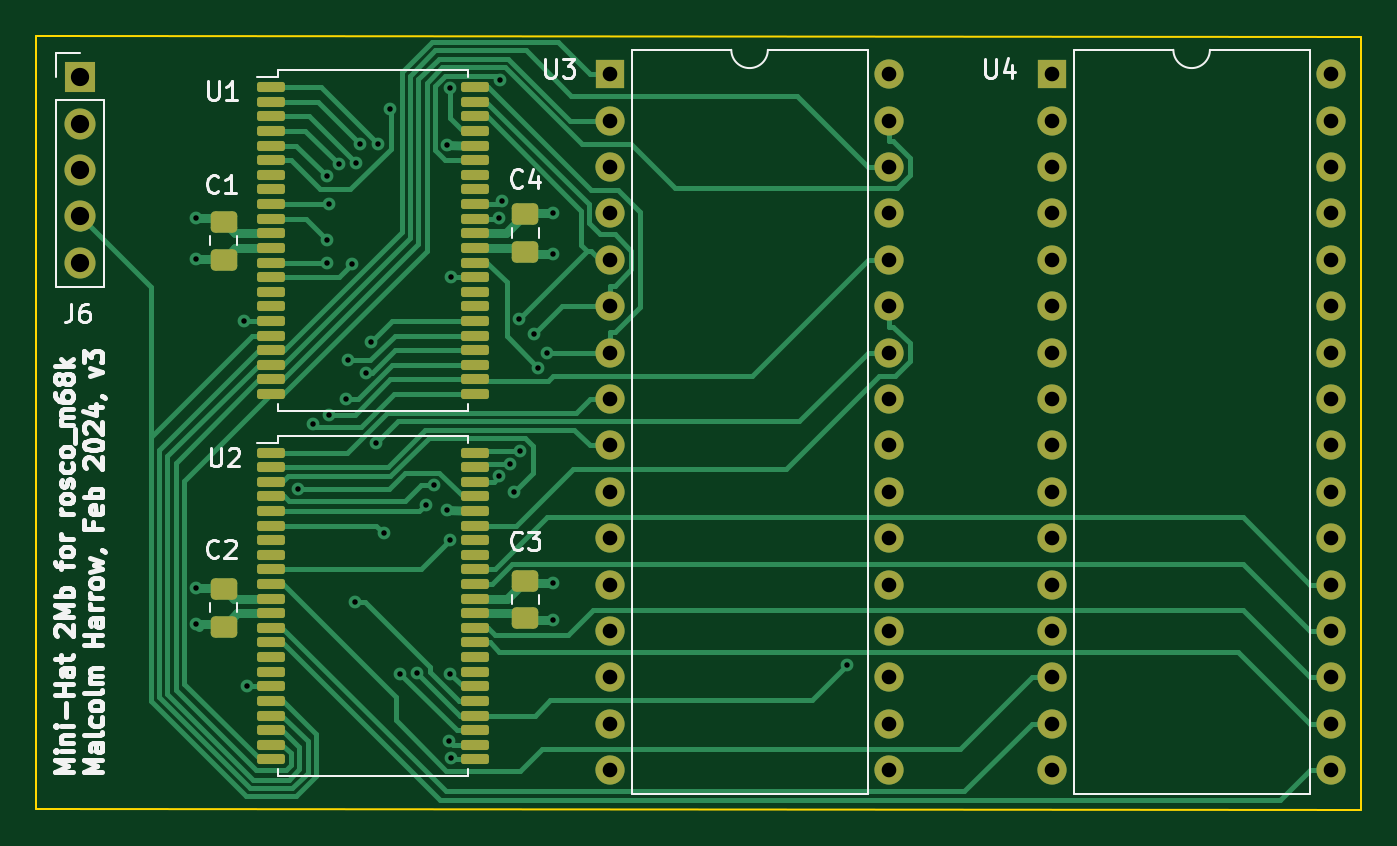
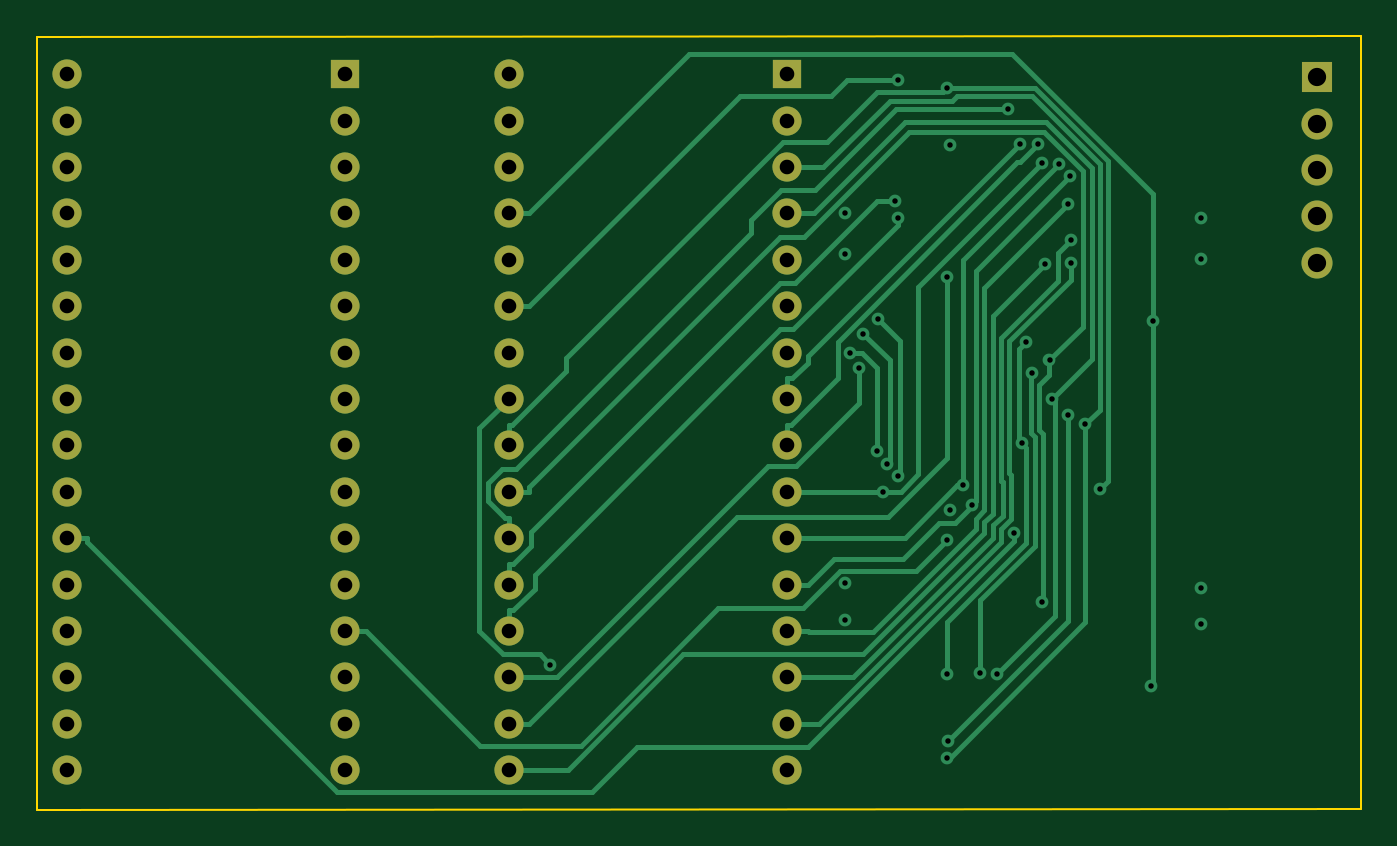
Circuit board: 11 layer files. Board 72.5 x 42.4 mm.
- bottom_copper: Rosco-MiniHat-B_Cu.gbl (14666 bytes)
- bottom_mask: Rosco-MiniHat-B_Mask.gbs (2343 bytes)
- paste: Rosco-MiniHat-B_Paste.gbp (492 bytes)
- bottom_silk: Rosco-MiniHat-B_Silkscreen.gbo (2353 bytes)
- outline: Rosco-MiniHat-Edge_Cuts.gm1 (724 bytes)
- top_copper: Rosco-MiniHat-F_Cu.gtl (23292 bytes)
- top_mask: Rosco-MiniHat-F_Mask.gts (5527 bytes)
- paste: Rosco-MiniHat-F_Paste.gtp (3676 bytes)
- top_silk: Rosco-MiniHat-F_Silkscreen.gto (37381 bytes)
- drill: Rosco-MiniHat-NPTH.drl (269 bytes)
- drill: Rosco-MiniHat-PTH.drl (2403 bytes)

=== bottom_copper: Rosco-MiniHat-B_Cu.gbl (14666 bytes, source omitted) ===
=== bottom_mask: Rosco-MiniHat-B_Mask.gbs ===
G04 #@! TF.GenerationSoftware,KiCad,Pcbnew,8.0.0*
G04 #@! TF.CreationDate,2024-03-01T08:40:03-05:00*
G04 #@! TF.ProjectId,Rosco-MiniHat,526f7363-6f2d-44d6-996e-694861742e6b,rev?*
G04 #@! TF.SameCoordinates,Original*
G04 #@! TF.FileFunction,Soldermask,Bot*
G04 #@! TF.FilePolarity,Negative*
%FSLAX46Y46*%
G04 Gerber Fmt 4.6, Leading zero omitted, Abs format (unit mm)*
G04 Created by KiCad (PCBNEW 8.0.0) date 2024-03-01 08:40:03*
%MOMM*%
%LPD*%
G01*
G04 APERTURE LIST*
%ADD10R,1.700000X1.700000*%
%ADD11O,1.700000X1.700000*%
%ADD12R,1.600000X1.600000*%
%ADD13O,1.600000X1.600000*%
G04 APERTURE END LIST*
D10*
X58638000Y-52550000D03*
D11*
X58638000Y-55090000D03*
X58638000Y-57630000D03*
X58638000Y-60170000D03*
X58638000Y-62710000D03*
D12*
X111867000Y-52387000D03*
D13*
X111867000Y-54927000D03*
X111867000Y-57467000D03*
X111867000Y-60007000D03*
X111867000Y-62547000D03*
X111867000Y-65087000D03*
X111867000Y-67627000D03*
X111867000Y-70167000D03*
X111867000Y-72707000D03*
X111867000Y-75247000D03*
X111867000Y-77787000D03*
X111867000Y-80327000D03*
X111867000Y-82867000D03*
X111867000Y-85407000D03*
X111867000Y-87947000D03*
X111867000Y-90487000D03*
X127107000Y-90487000D03*
X127107000Y-87947000D03*
X127107000Y-85407000D03*
X127107000Y-82867000D03*
X127107000Y-80327000D03*
X127107000Y-77787000D03*
X127107000Y-75247000D03*
X127107000Y-72707000D03*
X127107000Y-70167000D03*
X127107000Y-67627000D03*
X127107000Y-65087000D03*
X127107000Y-62547000D03*
X127107000Y-60007000D03*
X127107000Y-57467000D03*
X127107000Y-54927000D03*
X127107000Y-52387000D03*
D12*
X87667000Y-52387000D03*
D13*
X87667000Y-54927000D03*
X87667000Y-57467000D03*
X87667000Y-60007000D03*
X87667000Y-62547000D03*
X87667000Y-65087000D03*
X87667000Y-67627000D03*
X87667000Y-70167000D03*
X87667000Y-72707000D03*
X87667000Y-75247000D03*
X87667000Y-77787000D03*
X87667000Y-80327000D03*
X87667000Y-82867000D03*
X87667000Y-85407000D03*
X87667000Y-87947000D03*
X87667000Y-90487000D03*
X102907000Y-90487000D03*
X102907000Y-87947000D03*
X102907000Y-85407000D03*
X102907000Y-82867000D03*
X102907000Y-80327000D03*
X102907000Y-77787000D03*
X102907000Y-75247000D03*
X102907000Y-72707000D03*
X102907000Y-70167000D03*
X102907000Y-67627000D03*
X102907000Y-65087000D03*
X102907000Y-62547000D03*
X102907000Y-60007000D03*
X102907000Y-57467000D03*
X102907000Y-54927000D03*
X102907000Y-52387000D03*
M02*

=== paste: Rosco-MiniHat-B_Paste.gbp ===
G04 #@! TF.GenerationSoftware,KiCad,Pcbnew,8.0.0*
G04 #@! TF.CreationDate,2024-03-01T08:40:03-05:00*
G04 #@! TF.ProjectId,Rosco-MiniHat,526f7363-6f2d-44d6-996e-694861742e6b,rev?*
G04 #@! TF.SameCoordinates,Original*
G04 #@! TF.FileFunction,Paste,Bot*
G04 #@! TF.FilePolarity,Positive*
%FSLAX46Y46*%
G04 Gerber Fmt 4.6, Leading zero omitted, Abs format (unit mm)*
G04 Created by KiCad (PCBNEW 8.0.0) date 2024-03-01 08:40:03*
%MOMM*%
%LPD*%
G01*
G04 APERTURE LIST*
G04 APERTURE END LIST*
M02*

=== bottom_silk: Rosco-MiniHat-B_Silkscreen.gbo ===
G04 #@! TF.GenerationSoftware,KiCad,Pcbnew,8.0.0*
G04 #@! TF.CreationDate,2024-03-01T08:40:03-05:00*
G04 #@! TF.ProjectId,Rosco-MiniHat,526f7363-6f2d-44d6-996e-694861742e6b,rev?*
G04 #@! TF.SameCoordinates,Original*
G04 #@! TF.FileFunction,Legend,Bot*
G04 #@! TF.FilePolarity,Positive*
%FSLAX46Y46*%
G04 Gerber Fmt 4.6, Leading zero omitted, Abs format (unit mm)*
G04 Created by KiCad (PCBNEW 8.0.0) date 2024-03-01 08:40:03*
%MOMM*%
%LPD*%
G01*
G04 APERTURE LIST*
%ADD10R,1.700000X1.700000*%
%ADD11O,1.700000X1.700000*%
%ADD12R,1.600000X1.600000*%
%ADD13O,1.600000X1.600000*%
G04 APERTURE END LIST*
%LPC*%
D10*
X58638000Y-52550000D03*
D11*
X58638000Y-55090000D03*
X58638000Y-57630000D03*
X58638000Y-60170000D03*
X58638000Y-62710000D03*
D12*
X111867000Y-52387000D03*
D13*
X111867000Y-54927000D03*
X111867000Y-57467000D03*
X111867000Y-60007000D03*
X111867000Y-62547000D03*
X111867000Y-65087000D03*
X111867000Y-67627000D03*
X111867000Y-70167000D03*
X111867000Y-72707000D03*
X111867000Y-75247000D03*
X111867000Y-77787000D03*
X111867000Y-80327000D03*
X111867000Y-82867000D03*
X111867000Y-85407000D03*
X111867000Y-87947000D03*
X111867000Y-90487000D03*
X127107000Y-90487000D03*
X127107000Y-87947000D03*
X127107000Y-85407000D03*
X127107000Y-82867000D03*
X127107000Y-80327000D03*
X127107000Y-77787000D03*
X127107000Y-75247000D03*
X127107000Y-72707000D03*
X127107000Y-70167000D03*
X127107000Y-67627000D03*
X127107000Y-65087000D03*
X127107000Y-62547000D03*
X127107000Y-60007000D03*
X127107000Y-57467000D03*
X127107000Y-54927000D03*
X127107000Y-52387000D03*
D12*
X87667000Y-52387000D03*
D13*
X87667000Y-54927000D03*
X87667000Y-57467000D03*
X87667000Y-60007000D03*
X87667000Y-62547000D03*
X87667000Y-65087000D03*
X87667000Y-67627000D03*
X87667000Y-70167000D03*
X87667000Y-72707000D03*
X87667000Y-75247000D03*
X87667000Y-77787000D03*
X87667000Y-80327000D03*
X87667000Y-82867000D03*
X87667000Y-85407000D03*
X87667000Y-87947000D03*
X87667000Y-90487000D03*
X102907000Y-90487000D03*
X102907000Y-87947000D03*
X102907000Y-85407000D03*
X102907000Y-82867000D03*
X102907000Y-80327000D03*
X102907000Y-77787000D03*
X102907000Y-75247000D03*
X102907000Y-72707000D03*
X102907000Y-70167000D03*
X102907000Y-67627000D03*
X102907000Y-65087000D03*
X102907000Y-62547000D03*
X102907000Y-60007000D03*
X102907000Y-57467000D03*
X102907000Y-54927000D03*
X102907000Y-52387000D03*
%LPD*%
M02*

=== outline: Rosco-MiniHat-Edge_Cuts.gm1 ===
G04 #@! TF.GenerationSoftware,KiCad,Pcbnew,8.0.0*
G04 #@! TF.CreationDate,2024-03-01T08:40:03-05:00*
G04 #@! TF.ProjectId,Rosco-MiniHat,526f7363-6f2d-44d6-996e-694861742e6b,rev?*
G04 #@! TF.SameCoordinates,Original*
G04 #@! TF.FileFunction,Profile,NP*
%FSLAX46Y46*%
G04 Gerber Fmt 4.6, Leading zero omitted, Abs format (unit mm)*
G04 Created by KiCad (PCBNEW 8.0.0) date 2024-03-01 08:40:03*
%MOMM*%
%LPD*%
G01*
G04 APERTURE LIST*
G04 #@! TA.AperFunction,Profile*
%ADD10C,0.100000*%
G04 #@! TD*
G04 APERTURE END LIST*
D10*
X128750000Y-92650000D02*
X128750000Y-50350000D01*
X128750000Y-50350000D02*
X56250000Y-50300000D01*
X56250000Y-92600000D02*
X128750000Y-92650000D01*
X56250000Y-50300000D02*
X56250000Y-92600000D01*
M02*

=== top_copper: Rosco-MiniHat-F_Cu.gtl (23292 bytes, source omitted) ===
=== top_mask: Rosco-MiniHat-F_Mask.gts ===
G04 #@! TF.GenerationSoftware,KiCad,Pcbnew,8.0.0*
G04 #@! TF.CreationDate,2024-03-01T08:40:03-05:00*
G04 #@! TF.ProjectId,Rosco-MiniHat,526f7363-6f2d-44d6-996e-694861742e6b,rev?*
G04 #@! TF.SameCoordinates,Original*
G04 #@! TF.FileFunction,Soldermask,Top*
G04 #@! TF.FilePolarity,Negative*
%FSLAX46Y46*%
G04 Gerber Fmt 4.6, Leading zero omitted, Abs format (unit mm)*
G04 Created by KiCad (PCBNEW 8.0.0) date 2024-03-01 08:40:03*
%MOMM*%
%LPD*%
G01*
G04 APERTURE LIST*
G04 Aperture macros list*
%AMRoundRect*
0 Rectangle with rounded corners*
0 $1 Rounding radius*
0 $2 $3 $4 $5 $6 $7 $8 $9 X,Y pos of 4 corners*
0 Add a 4 corners polygon primitive as box body*
4,1,4,$2,$3,$4,$5,$6,$7,$8,$9,$2,$3,0*
0 Add four circle primitives for the rounded corners*
1,1,$1+$1,$2,$3*
1,1,$1+$1,$4,$5*
1,1,$1+$1,$6,$7*
1,1,$1+$1,$8,$9*
0 Add four rect primitives between the rounded corners*
20,1,$1+$1,$2,$3,$4,$5,0*
20,1,$1+$1,$4,$5,$6,$7,0*
20,1,$1+$1,$6,$7,$8,$9,0*
20,1,$1+$1,$8,$9,$2,$3,0*%
G04 Aperture macros list end*
%ADD10R,1.700000X1.700000*%
%ADD11O,1.700000X1.700000*%
%ADD12R,1.600000X1.600000*%
%ADD13O,1.600000X1.600000*%
%ADD14RoundRect,0.250000X0.475000X-0.337500X0.475000X0.337500X-0.475000X0.337500X-0.475000X-0.337500X0*%
%ADD15RoundRect,0.137500X-0.625000X-0.137500X0.625000X-0.137500X0.625000X0.137500X-0.625000X0.137500X0*%
%ADD16RoundRect,0.250000X-0.475000X0.337500X-0.475000X-0.337500X0.475000X-0.337500X0.475000X0.337500X0*%
G04 APERTURE END LIST*
D10*
X58638000Y-52550000D03*
D11*
X58638000Y-55090000D03*
X58638000Y-57630000D03*
X58638000Y-60170000D03*
X58638000Y-62710000D03*
D12*
X111867000Y-52387000D03*
D13*
X111867000Y-54927000D03*
X111867000Y-57467000D03*
X111867000Y-60007000D03*
X111867000Y-62547000D03*
X111867000Y-65087000D03*
X111867000Y-67627000D03*
X111867000Y-70167000D03*
X111867000Y-72707000D03*
X111867000Y-75247000D03*
X111867000Y-77787000D03*
X111867000Y-80327000D03*
X111867000Y-82867000D03*
X111867000Y-85407000D03*
X111867000Y-87947000D03*
X111867000Y-90487000D03*
X127107000Y-90487000D03*
X127107000Y-87947000D03*
X127107000Y-85407000D03*
X127107000Y-82867000D03*
X127107000Y-80327000D03*
X127107000Y-77787000D03*
X127107000Y-75247000D03*
X127107000Y-72707000D03*
X127107000Y-70167000D03*
X127107000Y-67627000D03*
X127107000Y-65087000D03*
X127107000Y-62547000D03*
X127107000Y-60007000D03*
X127107000Y-57467000D03*
X127107000Y-54927000D03*
X127107000Y-52387000D03*
D14*
X83000000Y-62133000D03*
X83000000Y-60058000D03*
X83000000Y-82183500D03*
X83000000Y-80108500D03*
D15*
X69082500Y-53100000D03*
X69082500Y-53900000D03*
X69082500Y-54700000D03*
X69082500Y-55500000D03*
X69082500Y-56300000D03*
X69082500Y-57100000D03*
X69082500Y-57900000D03*
X69082500Y-58700000D03*
X69082500Y-59500000D03*
X69082500Y-60300000D03*
X69082500Y-61100000D03*
X69082500Y-61900000D03*
X69082500Y-62700000D03*
X69082500Y-63500000D03*
X69082500Y-64300000D03*
X69082500Y-65100000D03*
X69082500Y-65900000D03*
X69082500Y-66700000D03*
X69082500Y-67500000D03*
X69082500Y-68300000D03*
X69082500Y-69100000D03*
X69082500Y-69900000D03*
X80257500Y-69900000D03*
X80257500Y-69100000D03*
X80257500Y-68300000D03*
X80257500Y-67500000D03*
X80257500Y-66700000D03*
X80257500Y-65900000D03*
X80257500Y-65100000D03*
X80257500Y-64300000D03*
X80257500Y-63500000D03*
X80257500Y-62700000D03*
X80257500Y-61900000D03*
X80257500Y-61100000D03*
X80257500Y-60300000D03*
X80257500Y-59500000D03*
X80257500Y-58700000D03*
X80257500Y-57900000D03*
X80257500Y-57100000D03*
X80257500Y-56300000D03*
X80257500Y-55500000D03*
X80257500Y-54700000D03*
X80257500Y-53900000D03*
X80257500Y-53100000D03*
D12*
X87667000Y-52387000D03*
D13*
X87667000Y-54927000D03*
X87667000Y-57467000D03*
X87667000Y-60007000D03*
X87667000Y-62547000D03*
X87667000Y-65087000D03*
X87667000Y-67627000D03*
X87667000Y-70167000D03*
X87667000Y-72707000D03*
X87667000Y-75247000D03*
X87667000Y-77787000D03*
X87667000Y-80327000D03*
X87667000Y-82867000D03*
X87667000Y-85407000D03*
X87667000Y-87947000D03*
X87667000Y-90487000D03*
X102907000Y-90487000D03*
X102907000Y-87947000D03*
X102907000Y-85407000D03*
X102907000Y-82867000D03*
X102907000Y-80327000D03*
X102907000Y-77787000D03*
X102907000Y-75247000D03*
X102907000Y-72707000D03*
X102907000Y-70167000D03*
X102907000Y-67627000D03*
X102907000Y-65087000D03*
X102907000Y-62547000D03*
X102907000Y-60007000D03*
X102907000Y-57467000D03*
X102907000Y-54927000D03*
X102907000Y-52387000D03*
D16*
X66500000Y-80552000D03*
X66500000Y-82627000D03*
X66500000Y-60462500D03*
X66500000Y-62537500D03*
D15*
X69082500Y-73100000D03*
X69082500Y-73900000D03*
X69082500Y-74700000D03*
X69082500Y-75500000D03*
X69082500Y-76300000D03*
X69082500Y-77100000D03*
X69082500Y-77900000D03*
X69082500Y-78700000D03*
X69082500Y-79500000D03*
X69082500Y-80300000D03*
X69082500Y-81100000D03*
X69082500Y-81900000D03*
X69082500Y-82700000D03*
X69082500Y-83500000D03*
X69082500Y-84300000D03*
X69082500Y-85100000D03*
X69082500Y-85900000D03*
X69082500Y-86700000D03*
X69082500Y-87500000D03*
X69082500Y-88300000D03*
X69082500Y-89100000D03*
X69082500Y-89900000D03*
X80257500Y-89900000D03*
X80257500Y-89100000D03*
X80257500Y-88300000D03*
X80257500Y-87500000D03*
X80257500Y-86700000D03*
X80257500Y-85900000D03*
X80257500Y-85100000D03*
X80257500Y-84300000D03*
X80257500Y-83500000D03*
X80257500Y-82700000D03*
X80257500Y-81900000D03*
X80257500Y-81100000D03*
X80257500Y-80300000D03*
X80257500Y-79500000D03*
X80257500Y-78700000D03*
X80257500Y-77900000D03*
X80257500Y-77100000D03*
X80257500Y-76300000D03*
X80257500Y-75500000D03*
X80257500Y-74700000D03*
X80257500Y-73900000D03*
X80257500Y-73100000D03*
M02*

=== paste: Rosco-MiniHat-F_Paste.gtp (3676 bytes, source withheld) ===
=== top_silk: Rosco-MiniHat-F_Silkscreen.gto (37381 bytes, source omitted) ===
=== drill: Rosco-MiniHat-NPTH.drl ===
M48
; DRILL file {KiCad 8.0.0} date 2024-03-01T08:40:44-0500
; FORMAT={-:-/ absolute / metric / decimal}
; #@! TF.CreationDate,2024-03-01T08:40:44-05:00
; #@! TF.GenerationSoftware,Kicad,Pcbnew,8.0.0
; #@! TF.FileFunction,NonPlated,1,4,NPTH
FMAT,2
METRIC
%
G90
G05
M30

=== drill: Rosco-MiniHat-PTH.drl ===
M48
; DRILL file {KiCad 8.0.0} date 2024-03-01T08:40:44-0500
; FORMAT={-:-/ absolute / metric / decimal}
; #@! TF.CreationDate,2024-03-01T08:40:44-05:00
; #@! TF.GenerationSoftware,Kicad,Pcbnew,8.0.0
; #@! TF.FileFunction,Plated,1,4,PTH
FMAT,2
METRIC
; #@! TA.AperFunction,Plated,PTH,ViaDrill
T1C0.300
; #@! TA.AperFunction,Plated,PTH,ComponentDrill
T2C0.800
; #@! TA.AperFunction,Plated,PTH,ComponentDrill
T3C1.000
%
G90
G05
T1
X65.0Y-60.25
X65.0Y-62.5
X65.0Y-80.5
X65.0Y-82.5
X67.637Y-65.9
X67.757Y-85.9
X70.544Y-75.101
X71.367Y-71.56
X72.137Y-62.7
X72.139Y-61.451
X72.163Y-57.98
X72.273Y-71.032
X72.278Y-59.5
X72.796Y-57.319
X73.189Y-70.184
X73.308Y-68.06
X73.539Y-62.762
X73.694Y-81.306
X73.733Y-57.279
X73.946Y-56.208
X74.276Y-68.772
X74.582Y-67.043
X74.832Y-72.593
X74.933Y-56.214
X75.255Y-77.527
X75.579Y-54.287
X76.171Y-85.216
X77.091Y-85.178
X77.549Y-75.952
X78.021Y-74.893
X78.75Y-56.25
X78.75Y-76.25
X78.849Y-88.884
X78.905Y-53.159
X78.911Y-77.89
X78.913Y-85.213
X78.925Y-63.5
X78.934Y-89.808
X81.582Y-74.401
X81.595Y-60.249
X81.627Y-52.683
X81.739Y-59.345
X82.18Y-73.723
X82.415Y-75.247
X82.678Y-65.772
X82.737Y-73.004
X83.497Y-66.591
X83.725Y-68.452
X84.218Y-67.671
X84.5Y-60.0
X84.5Y-62.25
X84.5Y-80.25
X84.5Y-82.25
X100.634Y-84.72
T2
X87.667Y-52.387
X87.667Y-54.927
X87.667Y-57.467
X87.667Y-60.007
X87.667Y-62.547
X87.667Y-65.087
X87.667Y-67.627
X87.667Y-70.167
X87.667Y-72.707
X87.667Y-75.247
X87.667Y-77.787
X87.667Y-80.327
X87.667Y-82.867
X87.667Y-85.407
X87.667Y-87.947
X87.667Y-90.487
X102.907Y-52.387
X102.907Y-54.927
X102.907Y-57.467
X102.907Y-60.007
X102.907Y-62.547
X102.907Y-65.087
X102.907Y-67.627
X102.907Y-70.167
X102.907Y-72.707
X102.907Y-75.247
X102.907Y-77.787
X102.907Y-80.327
X102.907Y-82.867
X102.907Y-85.407
X102.907Y-87.947
X102.907Y-90.487
X111.867Y-52.387
X111.867Y-54.927
X111.867Y-57.467
X111.867Y-60.007
X111.867Y-62.547
X111.867Y-65.087
X111.867Y-67.627
X111.867Y-70.167
X111.867Y-72.707
X111.867Y-75.247
X111.867Y-77.787
X111.867Y-80.327
X111.867Y-82.867
X111.867Y-85.407
X111.867Y-87.947
X111.867Y-90.487
X127.107Y-52.387
X127.107Y-54.927
X127.107Y-57.467
X127.107Y-60.007
X127.107Y-62.547
X127.107Y-65.087
X127.107Y-67.627
X127.107Y-70.167
X127.107Y-72.707
X127.107Y-75.247
X127.107Y-77.787
X127.107Y-80.327
X127.107Y-82.867
X127.107Y-85.407
X127.107Y-87.947
X127.107Y-90.487
T3
X58.638Y-52.55
X58.638Y-55.09
X58.638Y-57.63
X58.638Y-60.17
X58.638Y-62.71
M30
